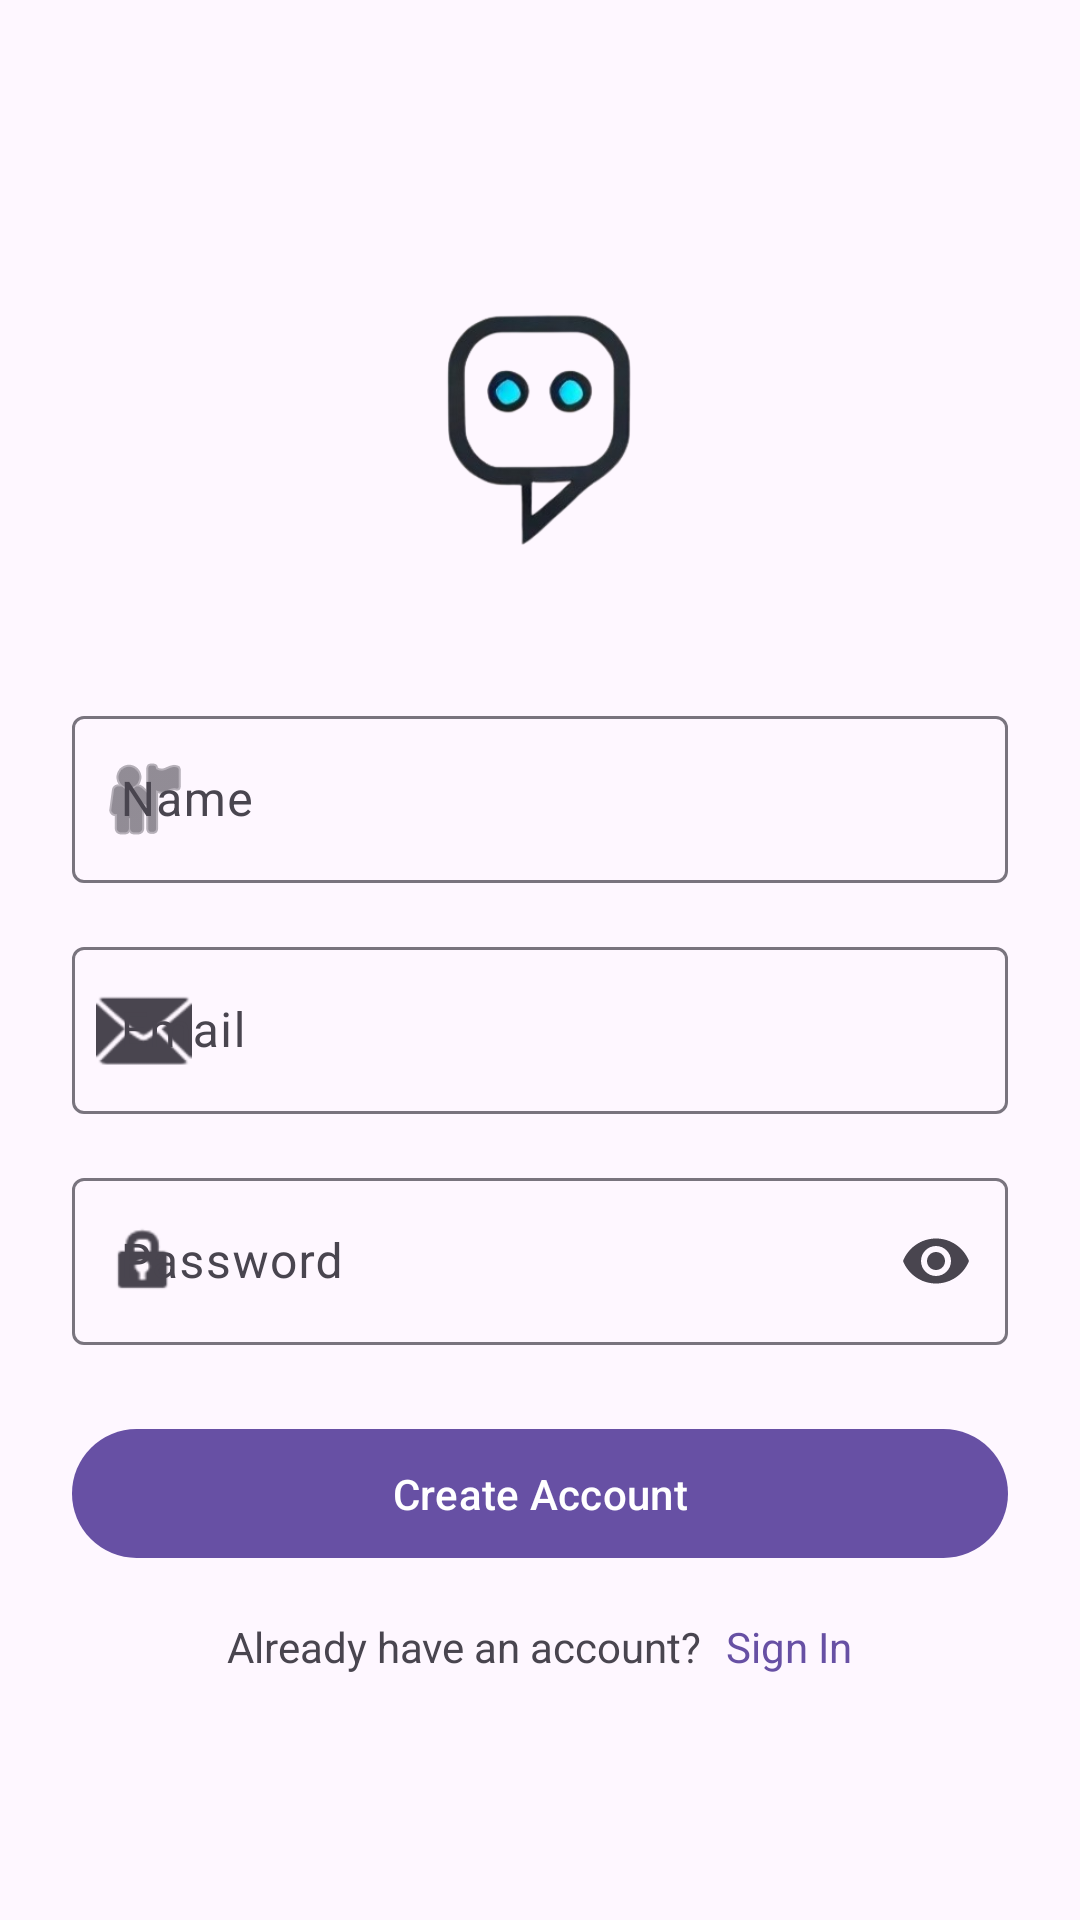

Write the Android layout XML for this screen, with the resource values it uses.
<!-- AndroidManifest.xml: application theme Theme.Noteon -->
<!-- res/layout/activity_sign_up.xml -->
<?xml version="1.0" encoding="utf-8"?>
<LinearLayout xmlns:android="http://schemas.android.com/apk/res/android"
    xmlns:app="http://schemas.android.com/apk/res-auto"
    android:layout_width="match_parent"
    android:layout_height="match_parent"
    android:gravity="center"
    android:orientation="vertical"
    android:padding="24dp">

    <ImageView
        android:layout_width="120dp"
        android:layout_height="120dp"
        android:layout_marginBottom="32dp"
        android:contentDescription="@string/app_name"
        android:src="@drawable/noteon_logo" />

    <com.google.android.material.textfield.TextInputLayout
        android:id="@+id/tilName"
        android:layout_width="match_parent"
        android:layout_height="wrap_content"
        android:layout_marginBottom="16dp"
        app:startIconDrawable="@android:drawable/ic_menu_myplaces">

        <com.google.android.material.textfield.TextInputEditText
            android:id="@+id/etSinUpName"
            android:layout_width="match_parent"
            android:layout_height="wrap_content"
            android:hint="@string/name"
            android:inputType="textPersonName" />

    </com.google.android.material.textfield.TextInputLayout>

    <com.google.android.material.textfield.TextInputLayout
        android:id="@+id/tilEmail"
        android:layout_width="match_parent"
        android:layout_height="wrap_content"
        android:layout_marginBottom="16dp"
        app:startIconDrawable="@android:drawable/ic_dialog_email">

        <com.google.android.material.textfield.TextInputEditText
            android:id="@+id/etSinUpEmail"
            android:layout_width="match_parent"
            android:layout_height="wrap_content"
            android:hint="@string/email"
            android:inputType="textEmailAddress" />

    </com.google.android.material.textfield.TextInputLayout>

    <com.google.android.material.textfield.TextInputLayout
        android:id="@+id/tilPassword"
        android:layout_width="match_parent"
        android:layout_height="wrap_content"
        android:layout_marginBottom="24dp"
        app:startIconDrawable="@android:drawable/ic_lock_idle_lock"
        app:endIconMode="password_toggle">

        <com.google.android.material.textfield.TextInputEditText
            android:id="@+id/etSinUpPassword"
            android:layout_width="match_parent"
            android:layout_height="wrap_content"
            android:hint="@string/password"
            android:inputType="textPassword" />

    </com.google.android.material.textfield.TextInputLayout>

    <com.google.android.material.button.MaterialButton
        android:id="@+id/btnSignUp"
        android:layout_width="match_parent"
        android:layout_height="wrap_content"
        android:padding="12dp"
        android:text="@string/create_account" />

    <LinearLayout
        android:layout_width="wrap_content"
        android:layout_height="wrap_content"
        android:layout_marginTop="16dp"
        android:orientation="horizontal">

        <TextView
            android:layout_width="wrap_content"
            android:layout_height="wrap_content"
            android:layout_marginEnd="8dp"
            android:text="@string/already_have_account" />

        <TextView
            android:id="@+id/tvLoginPage"
            android:layout_width="wrap_content"
            android:layout_height="wrap_content"
            android:clickable="true"
            android:focusable="true"
            android:text="@string/sign_in"
            android:textColor="?attr/colorPrimary" />

    </LinearLayout>

</LinearLayout>
<!-- resources referenced by this layout -->
<resources>
  <!-- drawable noteon_logo: png bitmap (drawable, 38464 bytes) -->
  <string name="already_have_account">Already have an account?</string>
  <string name="app_name">Noteon</string>
  <string name="create_account">Create Account</string>
  <string name="email">Email</string>
  <string name="name">Name</string>
  <string name="password">Password</string>
  <string name="sign_in">Sign In</string>
  <style name="Theme.Noteon" parent="Base.Theme.Noteon" />
  <style name="Base.Theme.Noteon" parent="Theme.Material3.DayNight.NoActionBar">
          
          
      </style>
</resources>
